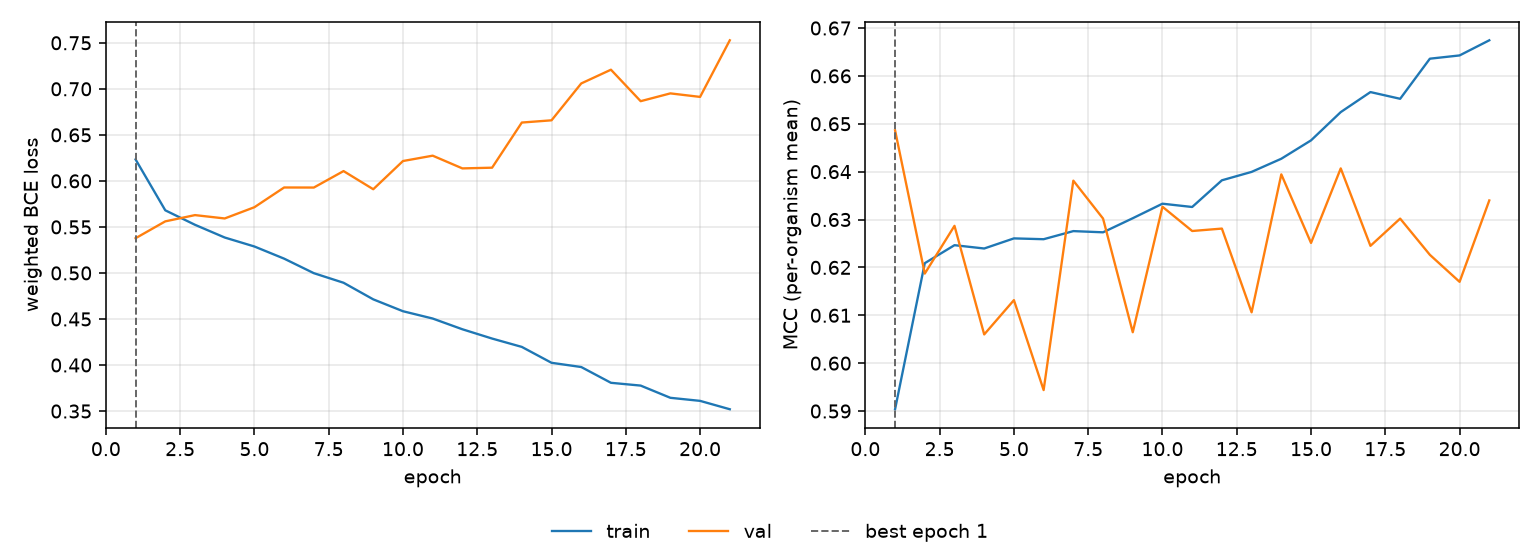

The file beside this chart, header and first rows:
epoch, tr_loss, vl_loss, tr_mcc, vl_mcc, is_best
1, 0.6233, 0.5377, 0.5904, 0.6486, True
2, 0.568, 0.556, 0.6209, 0.6187, False
3, 0.5523, 0.5628, 0.6246, 0.6287, False
4, 0.5385, 0.5592, 0.6239, 0.606, False
5, 0.5287, 0.5714, 0.6261, 0.6132, False
6, 0.5155, 0.5928, 0.6259, 0.5944, False
7, 0.4998, 0.5928, 0.6276, 0.6381, False
8, 0.4894, 0.6107, 0.6273, 0.6302, False
9, 0.4713, 0.5909, 0.6303, 0.6065, False
10, 0.4584, 0.6216, 0.6333, 0.6327, False
11, 0.4505, 0.6274, 0.6326, 0.6276, False
12, 0.4388, 0.6136, 0.6382, 0.6281, False
13, 0.4287, 0.6143, 0.6399, 0.6106, False
14, 0.4197, 0.6634, 0.6427, 0.6394, False
15, 0.4024, 0.6658, 0.6465, 0.6251, False
16, 0.3978, 0.7059, 0.6524, 0.6407, False
17, 0.3807, 0.7208, 0.6566, 0.6245, False
18, 0.3777, 0.6866, 0.6552, 0.6302, False
19, 0.3644, 0.6951, 0.6636, 0.6226, False
20, 0.3611, 0.6912, 0.6643, 0.617, False
21, 0.352, 0.7527, 0.6674, 0.634, False
